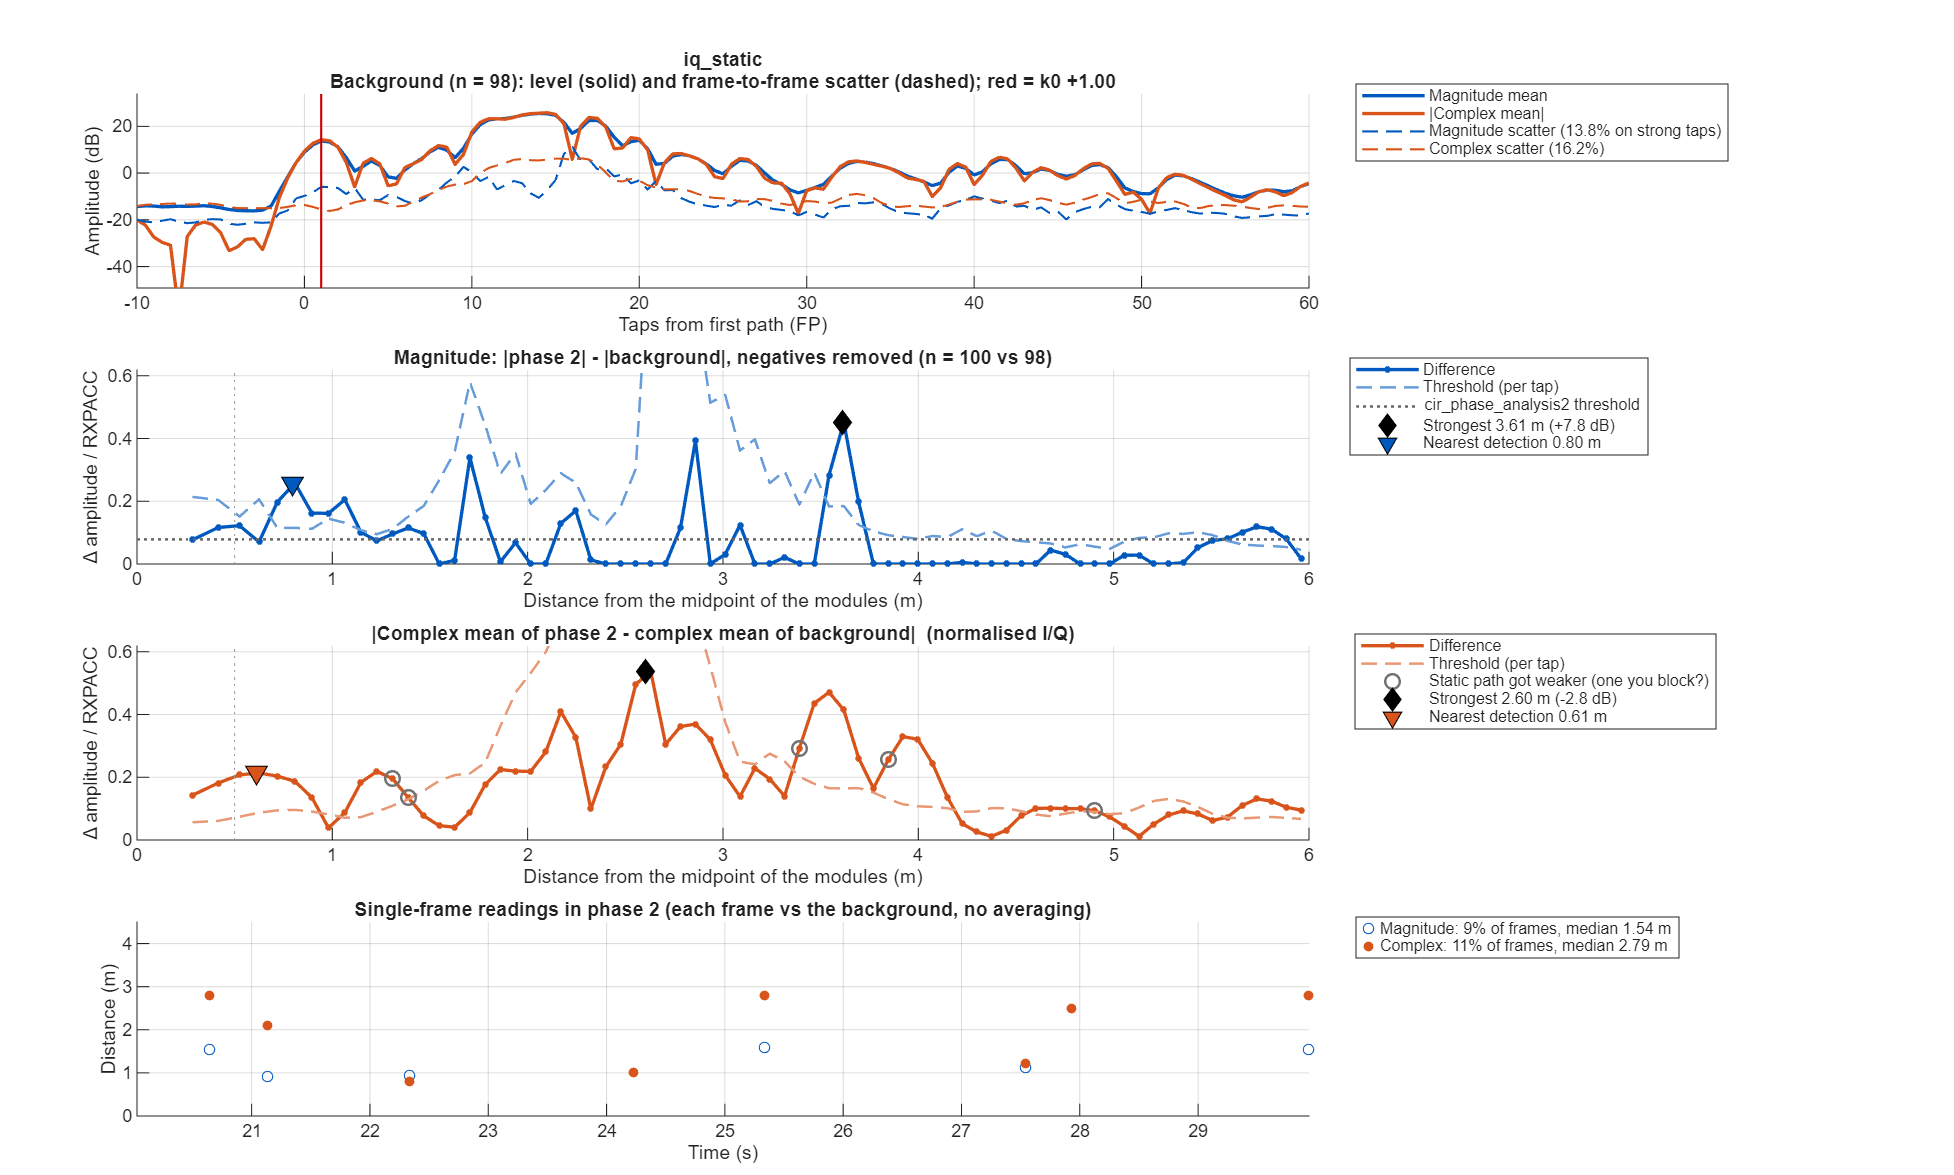

The table this chart was drawn from, first rows:
taps_from_fp, offset_m, mag_bg_mean, mag_bg_sd, mag_p2_mean, mag_diff, mag_threshold, iq_bg_abs, iq_bg_scatter, iq_p2_abs, iq_diff, iq_threshold
-50, NaN, 0.2114, 0.1049, 0.2233, 0.01187, 0.04471, 0.1859, 0.1479, 0.2013, 0.01695, 0.05732
-49.5, NaN, 0.2367, 0.1232, 0.2576, 0.02083, 0.05252, 0.2403, 0.1962, 0.2627, 0.02325, 0.0717
-49, NaN, 0.2772, 0.1477, 0.3048, 0.02755, 0.063, 0.229, 0.2545, 0.2615, 0.03394, 0.09301
-48.5, NaN, 0.3311, 0.1431, 0.3574, 0.02633, 0.061, 0.1492, 0.3381, 0.192, 0.04319, 0.1235
-48, NaN, 0.3623, 0.1409, 0.38, 0.01773, 0.0601, 0.09054, 0.3885, 0.1341, 0.06079, 0.142
-47.5, NaN, 0.3299, 0.121, 0.3229, -0.007033, 0.05162, 0.1474, 0.3387, 0.1411, 0.05871, 0.1237
-47, NaN, 0.2856, 0.1247, 0.2624, -0.02317, 0.05319, 0.1819, 0.26, 0.1582, 0.03446, 0.09499
-46.5, NaN, 0.2738, 0.1202, 0.2539, -0.01983, 0.05126, 0.1727, 0.2553, 0.1576, 0.0157, 0.09329
-46, NaN, 0.2696, 0.1172, 0.2508, -0.01881, 0.04996, 0.1267, 0.2713, 0.1134, 0.01345, 0.09912
-45.5, NaN, 0.2441, 0.09222, 0.2292, -0.01487, 0.03933, 0.05266, 0.2618, 0.03517, 0.01824, 0.09564
-45, NaN, 0.2311, 0.09257, 0.2241, -0.007075, 0.03947, 0.03252, 0.2605, 0.04594, 0.01492, 0.09518
-44.5, NaN, 0.2428, 0.1065, 0.2433, 0.0004828, 0.04543, 0.07696, 0.2667, 0.08377, 0.006817, 0.09746
-44, NaN, 0.2396, 0.1128, 0.2476, 0.008009, 0.04812, 0.08388, 0.2567, 0.08744, 0.004245, 0.09378
-43.5, NaN, 0.2156, 0.1006, 0.2189, 0.003287, 0.04288, 0.0655, 0.2267, 0.06511, 0.009759, 0.08285
-43, NaN, 0.1912, 0.09392, 0.1922, 0.0009741, 0.04005, 0.05216, 0.1994, 0.03787, 0.01695, 0.07286
-42.5, NaN, 0.1864, 0.08749, 0.1955, 0.009152, 0.03731, 0.05834, 0.1924, 0.03413, 0.02481, 0.07029
-42, NaN, 0.1922, 0.09294, 0.2015, 0.009359, 0.03963, 0.06194, 0.2063, 0.02988, 0.03562, 0.07539
-41.5, NaN, 0.2013, 0.08505, 0.1974, -0.003834, 0.03627, 0.04811, 0.2206, 0.01245, 0.0456, 0.0806
-41, NaN, 0.2075, 0.09136, 0.1884, -0.01909, 0.03896, 0.02502, 0.2303, 0.0218, 0.04662, 0.08415
-40.5, NaN, 0.2027, 0.1028, 0.1792, -0.02345, 0.04384, 0.009105, 0.2371, 0.03656, 0.04566, 0.08664
-40, NaN, 0.2011, 0.1126, 0.178, -0.02307, 0.04802, 0.006647, 0.2389, 0.04268, 0.0493, 0.08729
-39.5, NaN, 0.2028, 0.09923, 0.1813, -0.02146, 0.04231, 0.01409, 0.2318, 0.03733, 0.04534, 0.08469
-39, NaN, 0.2022, 0.09072, 0.1868, -0.01533, 0.03869, 0.03307, 0.2262, 0.03558, 0.03739, 0.08266
-38.5, NaN, 0.206, 0.0907, 0.196, -0.01002, 0.03868, 0.04982, 0.2324, 0.04173, 0.03133, 0.08492
-38, NaN, 0.2125, 0.09745, 0.2013, -0.01114, 0.04156, 0.05519, 0.2454, 0.04082, 0.02374, 0.08968
-37.5, NaN, 0.2115, 0.1027, 0.2016, -0.009884, 0.04379, 0.04818, 0.2488, 0.03335, 0.01656, 0.09089
-37, NaN, 0.2007, 0.1028, 0.1967, -0.00398, 0.04385, 0.03667, 0.2325, 0.02586, 0.01116, 0.08493
-36.5, NaN, 0.1858, 0.08346, 0.1851, -0.0006968, 0.03559, 0.0315, 0.2064, 0.02452, 0.007381, 0.07541
-36, NaN, 0.1781, 0.0744, 0.1788, 0.0007818, 0.03172, 0.03571, 0.1926, 0.03144, 0.006017, 0.07036
-35.5, NaN, 0.1755, 0.07731, 0.1763, 0.000756, 0.03297, 0.04157, 0.1907, 0.04173, 0.01054, 0.06966
-35, NaN, 0.1721, 0.08484, 0.1762, 0.004084, 0.03618, 0.0461, 0.189, 0.04819, 0.01878, 0.06907
-34.5, NaN, 0.1697, 0.08729, 0.1791, 0.009398, 0.03722, 0.04934, 0.1868, 0.04722, 0.0195, 0.06825
-34, NaN, 0.1683, 0.09009, 0.1783, 0.009979, 0.03842, 0.04684, 0.1888, 0.04013, 0.01436, 0.06898
-33.5, NaN, 0.1723, 0.08134, 0.1791, 0.006836, 0.03469, 0.04037, 0.1904, 0.03173, 0.01126, 0.06956
-33, NaN, 0.1759, 0.08175, 0.1783, 0.002449, 0.03486, 0.04467, 0.1902, 0.03404, 0.01238, 0.06949
-32.5, NaN, 0.1906, 0.08517, 0.1857, -0.004923, 0.03632, 0.07138, 0.1972, 0.05566, 0.01904, 0.07204
-32, NaN, 0.2232, 0.1008, 0.2059, -0.01729, 0.04298, 0.1146, 0.2227, 0.0934, 0.02635, 0.08138
-31.5, NaN, 0.2642, 0.1179, 0.2373, -0.02689, 0.05029, 0.1577, 0.2599, 0.1375, 0.02425, 0.09497
-31, NaN, 0.2951, 0.1359, 0.2629, -0.03227, 0.05795, 0.1785, 0.2923, 0.1671, 0.01209, 0.1068
-30.5, NaN, 0.2904, 0.1345, 0.2638, -0.02665, 0.05736, 0.1642, 0.2974, 0.164, 0.004888, 0.1087
-30, NaN, 0.2636, 0.1263, 0.2494, -0.01425, 0.05384, 0.1205, 0.2722, 0.1273, 0.009783, 0.09946
-29.5, NaN, 0.228, 0.09832, 0.2136, -0.01441, 0.04192, 0.06096, 0.2375, 0.06353, 0.004379, 0.08679
-29, NaN, 0.2019, 0.084, 0.187, -0.01489, 0.03582, 0.004669, 0.2177, 0.006774, 0.01118, 0.07953
-28.5, NaN, 0.1974, 0.08281, 0.1912, -0.006266, 0.03531, 0.03349, 0.2169, 0.05851, 0.02545, 0.07926
-28, NaN, 0.1976, 0.09081, 0.1977, 6.54548e-05, 0.03872, 0.04773, 0.221, 0.07865, 0.03353, 0.08075
-27.5, NaN, 0.1914, 0.08941, 0.1956, 0.004237, 0.03813, 0.03953, 0.2121, 0.06612, 0.03298, 0.0775
-27, NaN, 0.1788, 0.08922, 0.1912, 0.01246, 0.03805, 0.03362, 0.1943, 0.04154, 0.02846, 0.07098
-26.5, NaN, 0.1736, 0.08393, 0.1887, 0.01512, 0.03579, 0.05493, 0.184, 0.04179, 0.02145, 0.06724
-26, NaN, 0.1835, 0.08554, 0.1911, 0.00761, 0.03647, 0.07829, 0.1889, 0.06171, 0.0166, 0.06903
-25.5, NaN, 0.2014, 0.08545, 0.2003, -0.001072, 0.03644, 0.1002, 0.2045, 0.08135, 0.01989, 0.07472
-25, NaN, 0.2216, 0.1017, 0.2108, -0.01072, 0.04335, 0.121, 0.2255, 0.09918, 0.02221, 0.08238
-24.5, NaN, 0.2434, 0.1098, 0.2261, -0.01729, 0.04682, 0.1282, 0.251, 0.1174, 0.02892, 0.09171
-24, NaN, 0.2535, 0.1231, 0.2372, -0.0163, 0.0525, 0.1124, 0.2711, 0.1293, 0.03896, 0.09906
-23.5, NaN, 0.2398, 0.1096, 0.2237, -0.01612, 0.04675, 0.07705, 0.2649, 0.1151, 0.04216, 0.09679
-23, NaN, 0.2191, 0.09352, 0.2049, -0.01423, 0.03988, 0.02071, 0.2361, 0.05442, 0.03825, 0.08626
-22.5, NaN, 0.2378, 0.09578, 0.2241, -0.01374, 0.04084, 0.0989, 0.2214, 0.06753, 0.03357, 0.08089
-22, NaN, 0.299, 0.1217, 0.2746, -0.02437, 0.05192, 0.2277, 0.2461, 0.2127, 0.02733, 0.08992
-21.5, NaN, 0.3658, 0.1396, 0.3508, -0.01498, 0.05951, 0.3393, 0.2621, 0.3353, 0.008029, 0.09578
-21, NaN, 0.4172, 0.161, 0.4091, -0.008097, 0.06865, 0.4136, 0.259, 0.4005, 0.01853, 0.09463
-20.5, NaN, 0.4387, 0.1512, 0.4258, -0.01284, 0.06449, 0.4299, 0.2441, 0.4123, 0.01825, 0.08918
... 241 more rows
